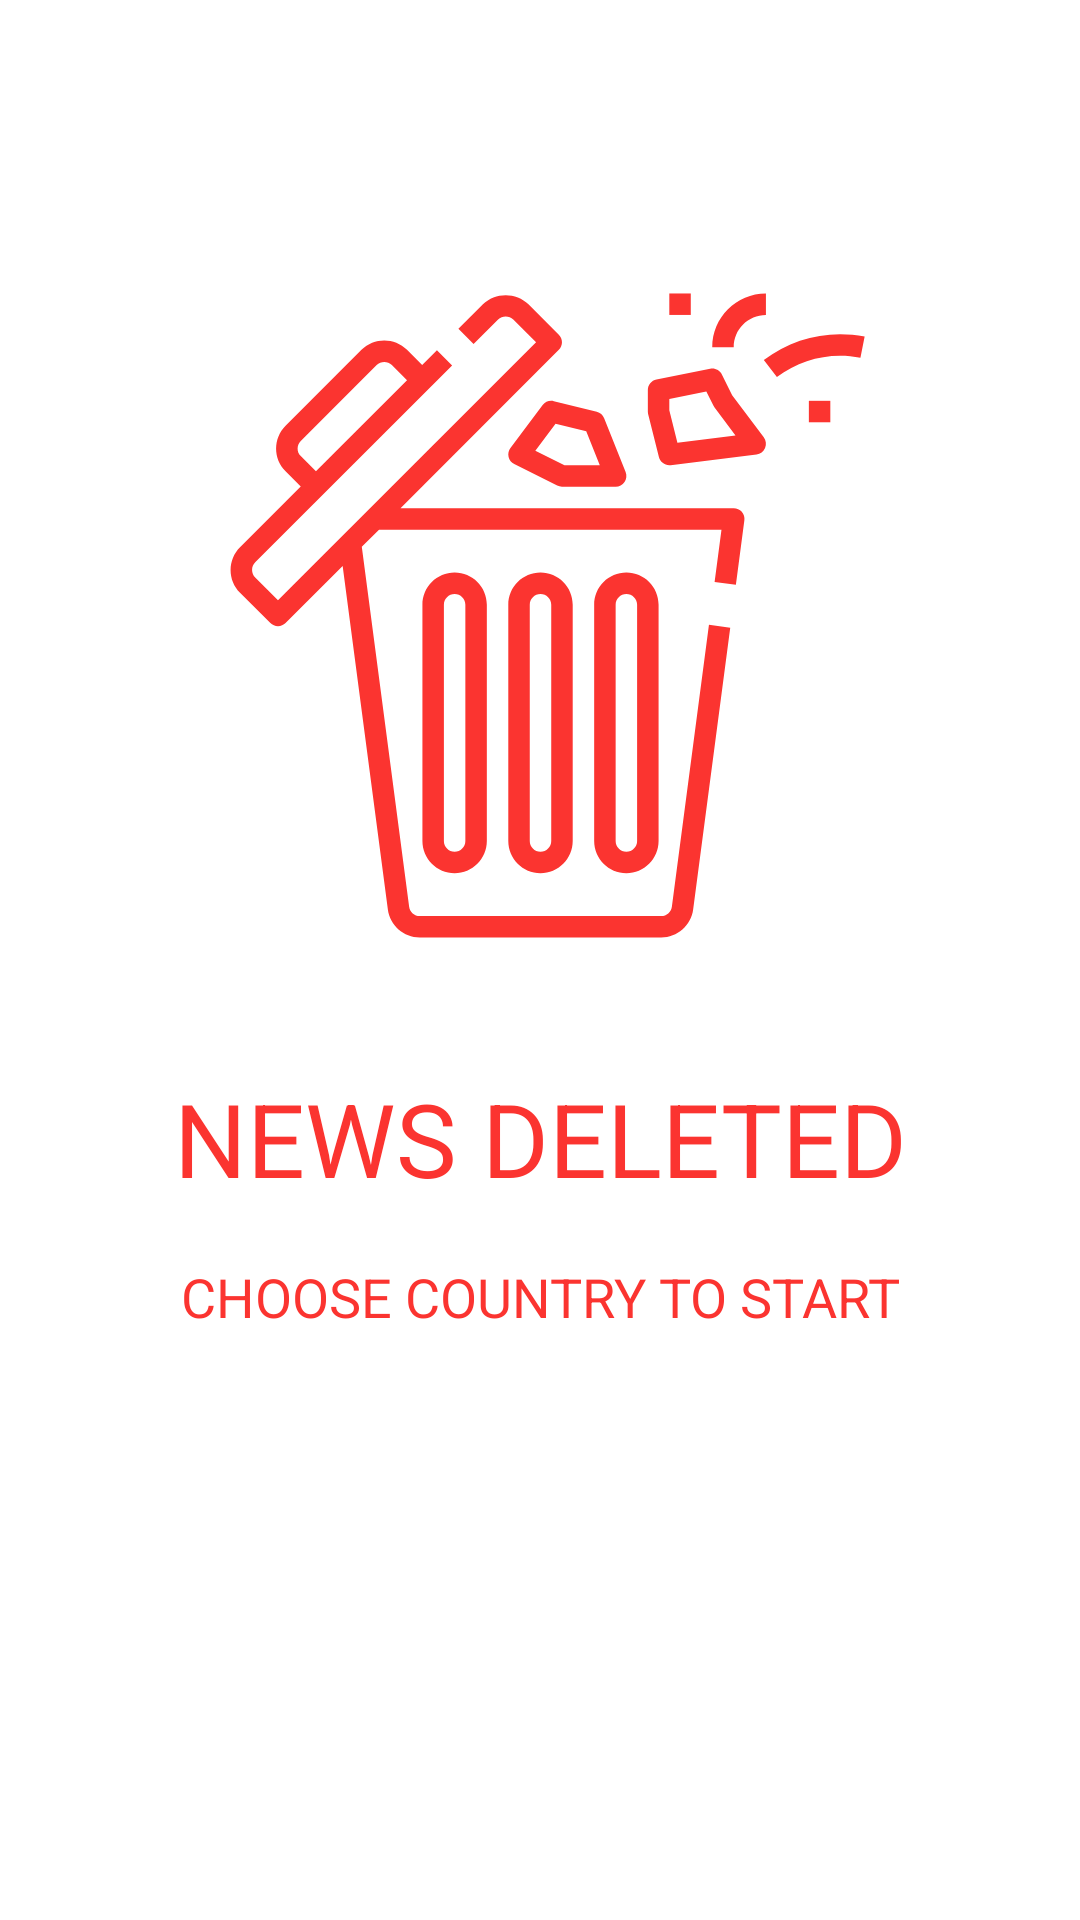

This screen was rendered from an Android layout file. Write that file and the resources it references.
<!-- AndroidManifest.xml: application theme SplashTheme -->
<!-- res/layout/fragment_news_deleted.xml -->
<?xml version="1.0" encoding="utf-8"?>
<androidx.constraintlayout.widget.ConstraintLayout xmlns:android="http://schemas.android.com/apk/res/android"
    xmlns:app="http://schemas.android.com/apk/res-auto"
    xmlns:tools="http://schemas.android.com/tools"
    android:id="@+id/frameLayout"
    android:layout_width="match_parent"
    android:layout_height="match_parent"
    tools:context=".presentation.ui.cleared.NewsCleared">

    <TextView
        android:id="@+id/deleted_label"
        android:layout_width="wrap_content"
        android:layout_height="wrap_content"
        android:text="@string/news_deleted"
        android:textAllCaps="true"
        android:textColor="@color/colorAccent"
        android:textSize="34sp"
        app:layout_constraintBottom_toBottomOf="parent"
        app:layout_constraintEnd_toEndOf="parent"
        app:layout_constraintStart_toStartOf="parent"
        app:layout_constraintTop_toTopOf="parent"
        app:layout_constraintVertical_bias="0.6" />

    <TextView
        android:id="@+id/choose_country"
        android:layout_width="wrap_content"
        android:layout_height="wrap_content"
        android:layout_marginTop="18dp"
        android:text="@string/choose_country_to_start"
        android:textAllCaps="true"
        android:textColor="@color/colorAccent"
        android:textSize="18sp"
        app:layout_constraintEnd_toEndOf="@+id/deleted_label"
        app:layout_constraintStart_toStartOf="@+id/deleted_label"
        app:layout_constraintTop_toBottomOf="@+id/deleted_label" />

    <ImageView
        android:id="@+id/basket"
        android:layout_width="229dp"
        android:layout_height="287dp"
        android:layout_marginBottom="8dp"
        android:src="@drawable/icon_cleared"
        app:layout_constraintBottom_toTopOf="@+id/deleted_label"
        app:layout_constraintEnd_toEndOf="@+id/deleted_label"
        app:layout_constraintStart_toStartOf="@+id/deleted_label"
        android:contentDescription="@string/description_basket" />
</androidx.constraintlayout.widget.ConstraintLayout>
<!-- resources referenced by this layout -->
<resources>
  <color name="colorAccent">#FFFB3430</color>
  <!-- drawable icon_cleared: vector/xml drawable (drawable-v24, 3591 chars, omitted) -->
  <string name="choose_country_to_start">choose country to start</string>
  <string name="description_basket" translatable="false">basket</string>
  <string name="news_deleted">NEWS DELETED</string>
  <style name="SplashTheme" parent="Theme.MaterialComponents.Light.NoActionBar">
          <item name="colorPrimaryDark">@color/colorPrimary</item>
          <item name="android:windowBackground">@drawable/splash</item>
      </style>
  <color name="colorPrimary">#FF1A1E21</color>
</resources>
